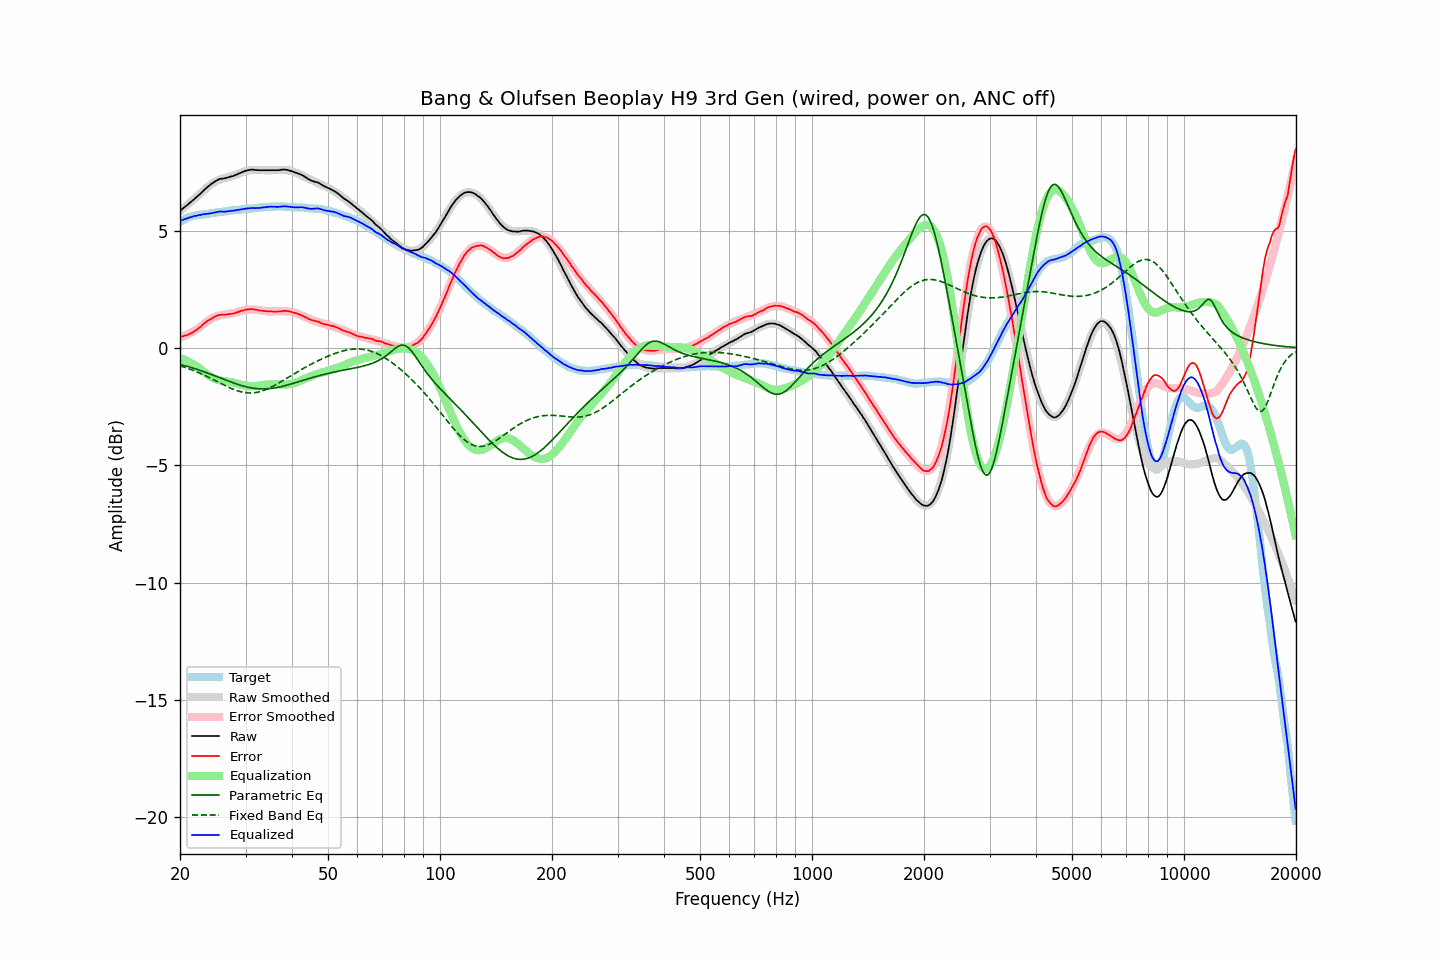

The table this chart was drawn from, first rows:
frequency, raw, error, smoothed, error_smoothed, equalization, parametric_eq, fixed_band_eq, equalized_raw, equalized_smoothed, target
20.00, 5.84, 0.46, 5.83, 0.43, -0.43, -0.70, -0.76, 5.41, 5.40, 5.38
20.20, 5.90, 0.48, 5.89, 0.46, -0.46, -0.72, -0.78, 5.44, 5.43, 5.41
20.40, 5.95, 0.50, 5.95, 0.49, -0.49, -0.74, -0.80, 5.46, 5.46, 5.45
20.61, 6.01, 0.52, 6.01, 0.52, -0.52, -0.76, -0.83, 5.49, 5.49, 5.48
20.81, 6.06, 0.54, 6.06, 0.55, -0.55, -0.78, -0.85, 5.51, 5.51, 5.52
21.02, 6.12, 0.56, 6.12, 0.58, -0.58, -0.80, -0.88, 5.54, 5.54, 5.56
21.23, 6.18, 0.60, 6.18, 0.62, -0.62, -0.82, -0.90, 5.56, 5.56, 5.58
21.44, 6.23, 0.63, 6.24, 0.65, -0.65, -0.84, -0.93, 5.58, 5.58, 5.60
21.66, 6.29, 0.67, 6.30, 0.69, -0.69, -0.86, -0.95, 5.60, 5.60, 5.62
21.87, 6.35, 0.72, 6.36, 0.73, -0.73, -0.88, -0.98, 5.62, 5.62, 5.63
22.09, 6.40, 0.75, 6.42, 0.77, -0.77, -0.90, -1.01, 5.63, 5.64, 5.65
22.31, 6.46, 0.80, 6.47, 0.82, -0.82, -0.93, -1.04, 5.64, 5.66, 5.66
22.54, 6.53, 0.86, 6.54, 0.87, -0.87, -0.95, -1.07, 5.66, 5.67, 5.67
22.76, 6.59, 0.91, 6.60, 0.92, -0.92, -0.97, -1.10, 5.67, 5.68, 5.68
22.99, 6.66, 0.98, 6.66, 0.97, -0.97, -1.00, -1.13, 5.69, 5.69, 5.68
23.22, 6.73, 1.04, 6.72, 1.03, -1.03, -1.02, -1.16, 5.70, 5.70, 5.69
23.45, 6.79, 1.09, 6.79, 1.08, -1.08, -1.04, -1.19, 5.71, 5.70, 5.70
23.69, 6.85, 1.14, 6.85, 1.13, -1.13, -1.07, -1.23, 5.72, 5.71, 5.71
23.92, 6.90, 1.19, 6.90, 1.18, -1.18, -1.09, -1.26, 5.72, 5.72, 5.71
24.16, 6.96, 1.23, 6.96, 1.22, -1.22, -1.12, -1.29, 5.74, 5.73, 5.73
24.40, 7.01, 1.26, 7.00, 1.26, -1.26, -1.15, -1.33, 5.75, 5.74, 5.75
24.65, 7.06, 1.31, 7.05, 1.30, -1.30, -1.17, -1.36, 5.76, 5.75, 5.75
24.89, 7.10, 1.34, 7.09, 1.33, -1.33, -1.20, -1.40, 5.77, 5.76, 5.76
25.14, 7.14, 1.37, 7.12, 1.35, -1.35, -1.23, -1.43, 5.79, 5.77, 5.77
25.39, 7.18, 1.40, 7.15, 1.37, -1.37, -1.25, -1.47, 5.81, 5.78, 5.78
25.65, 7.20, 1.40, 7.18, 1.39, -1.39, -1.28, -1.50, 5.81, 5.79, 5.80
25.91, 7.21, 1.41, 7.20, 1.40, -1.40, -1.31, -1.54, 5.81, 5.80, 5.80
26.16, 7.22, 1.41, 7.22, 1.41, -1.41, -1.33, -1.57, 5.81, 5.81, 5.81
26.43, 7.23, 1.42, 7.24, 1.42, -1.42, -1.36, -1.60, 5.80, 5.82, 5.81
26.69, 7.25, 1.43, 7.26, 1.43, -1.43, -1.39, -1.64, 5.81, 5.83, 5.82
26.96, 7.27, 1.43, 7.28, 1.44, -1.44, -1.41, -1.67, 5.82, 5.84, 5.84
27.23, 7.29, 1.44, 7.30, 1.45, -1.45, -1.44, -1.70, 5.83, 5.84, 5.85
27.50, 7.31, 1.45, 7.32, 1.47, -1.47, -1.46, -1.73, 5.84, 5.85, 5.86
27.77, 7.32, 1.46, 7.34, 1.48, -1.48, -1.49, -1.76, 5.84, 5.86, 5.86
28.05, 7.35, 1.47, 7.36, 1.49, -1.49, -1.51, -1.79, 5.86, 5.87, 5.88
28.33, 7.38, 1.51, 7.39, 1.51, -1.51, -1.54, -1.81, 5.87, 5.88, 5.87
28.62, 7.41, 1.53, 7.42, 1.53, -1.53, -1.56, -1.83, 5.88, 5.88, 5.88
28.90, 7.44, 1.55, 7.44, 1.55, -1.55, -1.58, -1.85, 5.89, 5.89, 5.89
29.19, 7.47, 1.58, 7.47, 1.57, -1.57, -1.60, -1.87, 5.90, 5.90, 5.89
29.48, 7.50, 1.58, 7.49, 1.59, -1.59, -1.62, -1.89, 5.91, 5.91, 5.92
29.78, 7.53, 1.61, 7.52, 1.60, -1.60, -1.64, -1.90, 5.93, 5.91, 5.92
30.08, 7.55, 1.63, 7.54, 1.62, -1.62, -1.66, -1.91, 5.93, 5.92, 5.92
30.38, 7.57, 1.65, 7.55, 1.63, -1.63, -1.67, -1.92, 5.94, 5.93, 5.92
30.68, 7.58, 1.64, 7.56, 1.63, -1.63, -1.69, -1.92, 5.95, 5.93, 5.94
30.99, 7.59, 1.65, 7.58, 1.64, -1.64, -1.70, -1.92, 5.95, 5.94, 5.94
31.30, 7.60, 1.66, 7.58, 1.64, -1.64, -1.71, -1.92, 5.96, 5.95, 5.94
31.61, 7.59, 1.64, 7.59, 1.63, -1.63, -1.72, -1.91, 5.96, 5.95, 5.95
31.93, 7.58, 1.62, 7.59, 1.63, -1.63, -1.73, -1.91, 5.95, 5.96, 5.96
32.24, 7.58, 1.62, 7.59, 1.62, -1.62, -1.74, -1.89, 5.96, 5.97, 5.96
32.57, 7.57, 1.60, 7.58, 1.61, -1.61, -1.74, -1.88, 5.96, 5.97, 5.97
32.89, 7.57, 1.59, 7.58, 1.60, -1.60, -1.75, -1.86, 5.97, 5.98, 5.98
33.22, 7.57, 1.58, 7.58, 1.59, -1.59, -1.75, -1.84, 5.98, 5.99, 5.99
33.55, 7.57, 1.57, 7.57, 1.58, -1.58, -1.75, -1.82, 5.99, 5.99, 5.99
33.89, 7.57, 1.57, 7.57, 1.57, -1.57, -1.75, -1.79, 6.00, 6.00, 6.00
34.23, 7.57, 1.56, 7.57, 1.56, -1.56, -1.75, -1.76, 6.01, 6.00, 6.01
34.57, 7.57, 1.55, 7.57, 1.56, -1.56, -1.74, -1.73, 6.01, 6.01, 6.01
34.92, 7.57, 1.56, 7.57, 1.55, -1.55, -1.73, -1.70, 6.02, 6.01, 6.01
35.27, 7.57, 1.55, 7.57, 1.55, -1.55, -1.73, -1.66, 6.02, 6.02, 6.02
35.62, 7.57, 1.55, 7.58, 1.55, -1.55, -1.72, -1.63, 6.02, 6.02, 6.02
35.97, 7.57, 1.55, 7.58, 1.56, -1.56, -1.71, -1.59, 6.01, 6.02, 6.02
... 635 more rows
